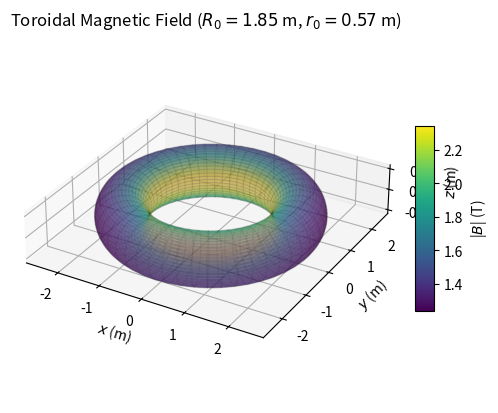

The script that saved this image:
from __future__ import annotations
from typing import Union, Literal

import math
import matplotlib.pyplot as plt
from matplotlib import cm, colors
from matplotlib.ticker import MaxNLocator
import numpy as np

# plt.rcParams.update({
#     "text.usetex": True,
#     "font.family": "Computer Modern Roman"
# })

# SPARC PARAMETERS
# - R_0: 1.85 m
# - r_0: 0.57 m
# - B strength: 12.2-20 T
# If N=100 coils, => |I| = 1.5e6, which gives 12 T < |B| < 20 T between 1.5 and 2.5 m

N_COILS = 100
I_STRENGTH = 1.5e5

CONSTANT_B_TERM = (4 * np.pi * 1e-7 * N_COILS * I_STRENGTH) / (2 * np.pi)

NUM_DIVISIONS = 100



def to_cartesian(theta, zeta, r, R0, s_theta=-1, s_zeta=+1):
    """Vectorized toroidal → Cartesian (simplified for plotting)."""
    R = R0 + r * np.cos(theta)
    x = R * np.cos(zeta)
    y = s_zeta * R * np.sin(zeta)
    z = s_theta * r * np.sin(theta)
    return x, y, z


def plot_torodial_field(R0: float, r0: float) -> None:
    fig = plt.figure()
    ax = fig.add_subplot(projection="3d")

    # Mesh in theta-zeta space (fixed minor radius)
    theta = np.linspace(0, 2 * np.pi, NUM_DIVISIONS)
    zeta = np.linspace(0, 2 * np.pi, NUM_DIVISIONS)
    theta_grid, zeta_grid = np.meshgrid(theta, zeta)

    x, y, z = to_cartesian(theta_grid, zeta_grid, r0, R0)

    dist_to_z = np.sqrt(x**2 + y**2)
    surface_B_field = CONSTANT_B_TERM / dist_to_z

    norm = colors.Normalize(vmin=np.min(surface_B_field), vmax=np.max(surface_B_field))
    facecolors = cm.viridis(norm(surface_B_field))

    ax.plot_surface(
        x, y, z, 
        cmap="viridis", 
        facecolors=facecolors, 
        edgecolor=(0,0,0,0.05), # black 5% opacity
        alpha=0.5
    )
    
    mappable = cm.ScalarMappable(norm=norm, cmap="viridis")
    mappable.set_array(surface_B_field)
    fig.colorbar(mappable, ax=ax, shrink=0.5, aspect=10, label="|$B$| (T)")


    # test_coords = np.array([[-2,-2,-0.5],[-1.5,-1.5,-0.375],[-1,-1,-0.25],[-0.5,-0.5,-0.125],[0,0,0],[1,2,0.5]])
    # test_x = [p[0] for p in test_coords]
    # test_y = [p[1] for p in test_coords]
    # test_z = [p[2] for p in test_coords]

    # ax.plot(test_x,test_y,test_z)


    ax.set_aspect("equal")
    ax.zaxis.set_major_locator(MaxNLocator(nbins=2))
    ax.set_xlabel("$x$ (m)")
    ax.set_ylabel("$y$ (m)")
    ax.set_zlabel("$z$ (m)")
    ax.set_title(f"Toroidal Magnetic Field ($R_0={R0}$ m, $r_0={r0}$ m)")

    plt.show()


def is_in_torus(
    coord_1: float,
    coord_2: float,
    coord_3: float,
    R0: float,
    r0: float,
    coordinate_system: Union[Literal["cartesian"], Literal["toroidal"]] = "toroidal",
) -> bool:
    """
    Return True iff the point lies inside (or on) a torus with
    major radius R0 and tube radius r0, centered on the z-axis.

    Parameters
    ----------
    - If `coordinate_system == "toroidal"`: (coord_1, coord_2, coord_3) = (theta, zeta, r)
    - If `coordinate_system == "cartesian"`: (coord_1, coord_2, coord_3) = (x, y, z)

    Uses the right-handed convention s_theta * s_zeta = -1 (default s_theta=-1, s_zeta=+1).
    """
    if R0 <= 0:
        raise ValueError("R0 must be positive")
    if r0 < 0:
        raise ValueError("r0 must be nonnegative")

    system = coordinate_system.lower()
    if system == "toroidal":
        _, _, r = coord_1, coord_2, coord_3
        return r <= r0

    elif system == "cartesian":
        x, y, z = coord_1, coord_2, coord_3
        return (math.hypot(x, y) - R0) ** 2 + z**2 <= r0**2

    else:
        raise ValueError("coordinate_system must be 'cartesian' or 'toroidal'")


if __name__ == "__main__":
    plot_torodial_field(R0=1.85, r0=0.57)
